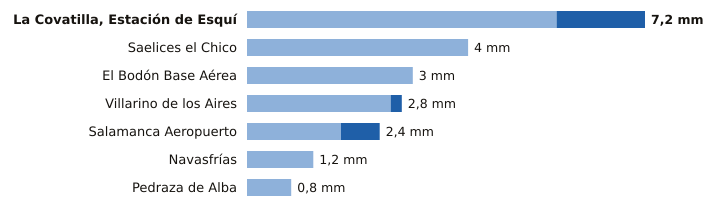

The table this chart was drawn from, first rows:
estacion, provincia, indicativo, mm_6_dias_anteriores, mm_hoy, mm_7_dias, horas_de_hoy
La Covatilla, Estación de Esquí, Salamanca, 2491C, 5.6, 1.6, 7.2, 21
Saelices el Chico, Salamanca, 2946X, 4.0, 0.0, 4.0, 21
El Bodón Base Aérea, Salamanca, 2945A, 3.0, 0.0, 3.0, 20
Villarino de los Aires, Salamanca, 2891A, 2.6, 0.2, 2.8, 17
Salamanca Aeropuerto, Salamanca, 2867, 1.7, 0.7, 2.4, 21
Navasfrías, Salamanca, 2930Y, 1.2, 0.0, 1.2, 19
Pedraza de Alba, Salamanca, 2863C, 0.8, 0.0, 0.8, 20
